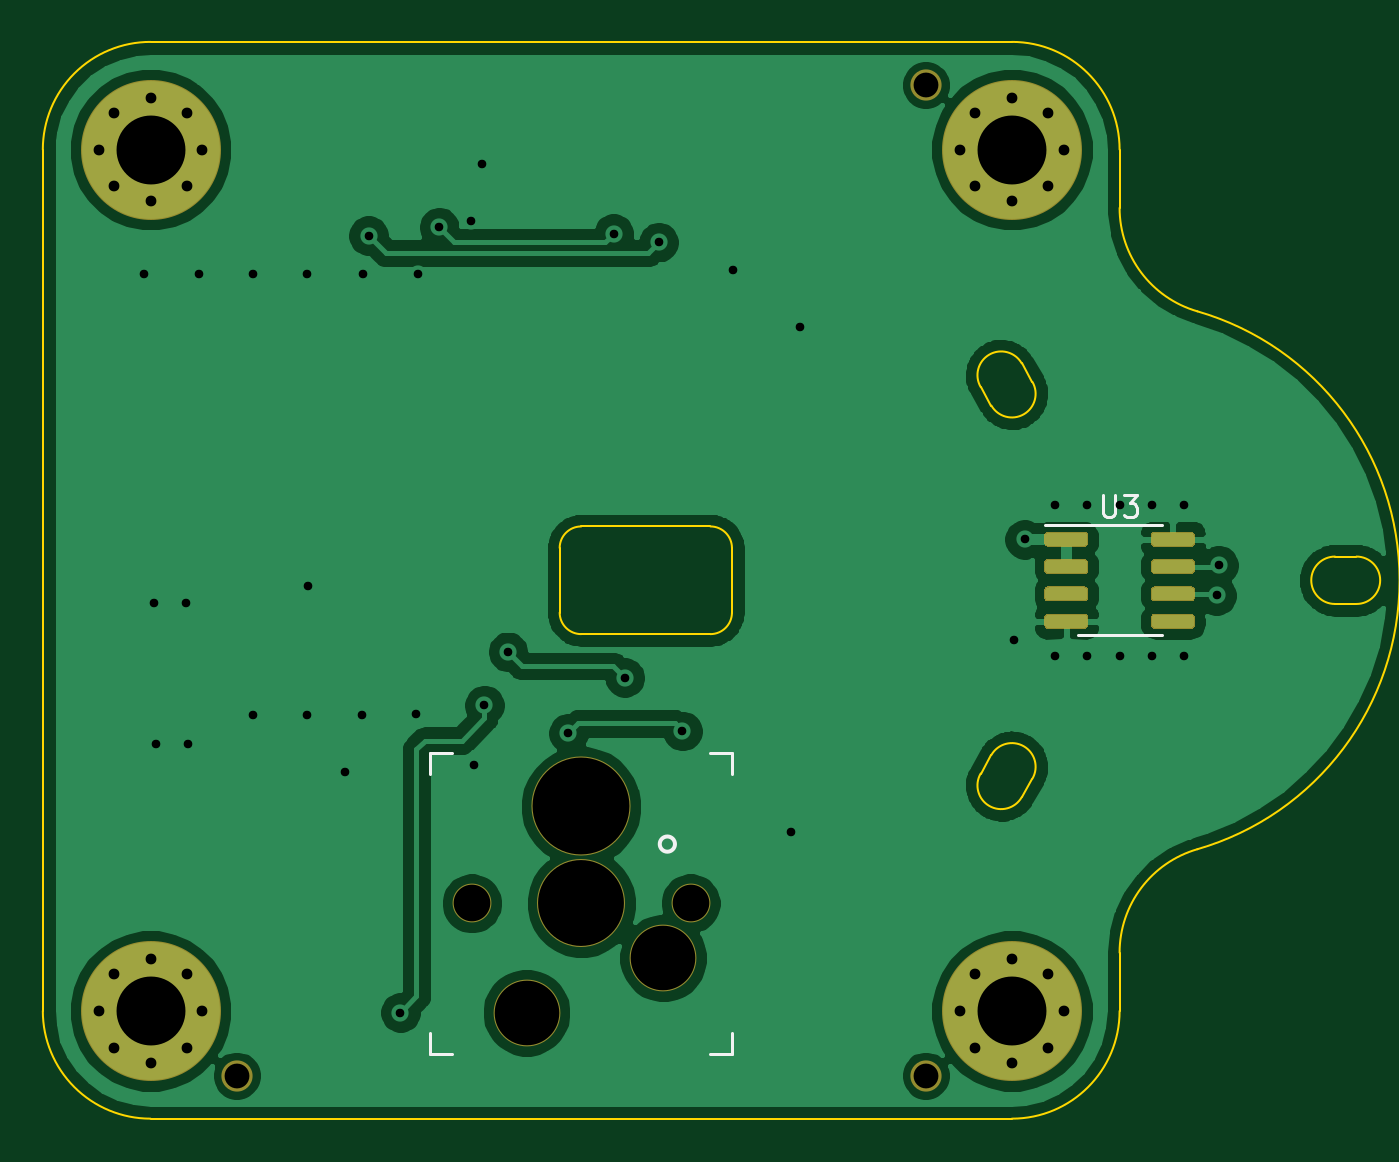
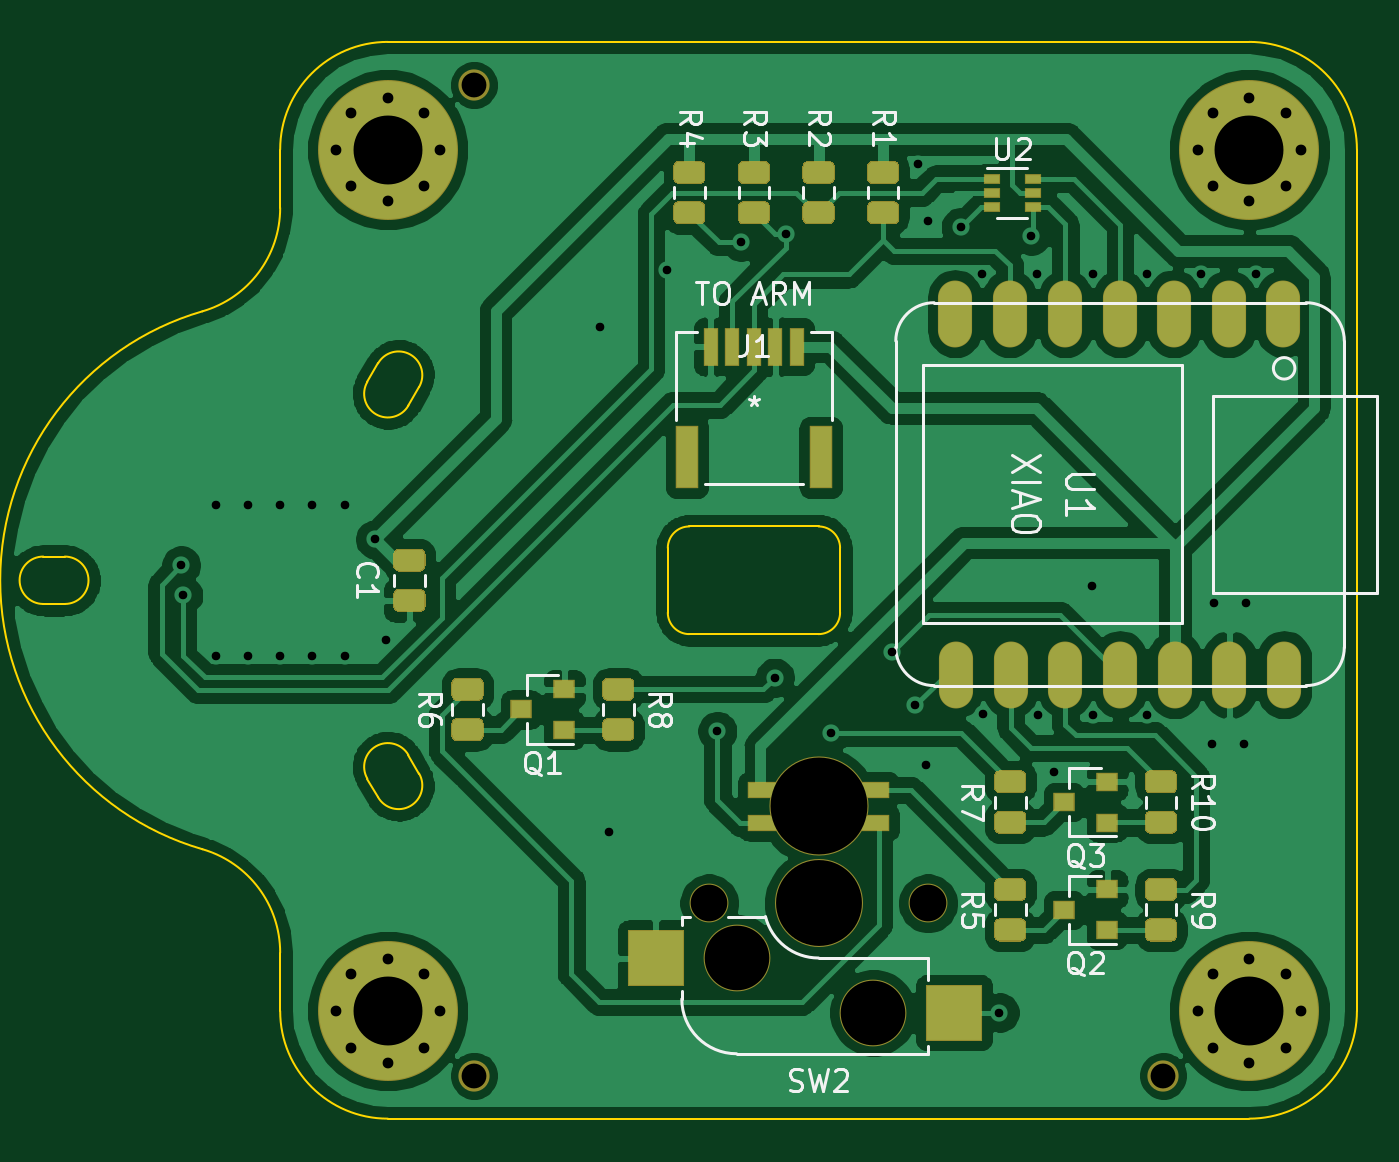
Circuit board: 8 layer files. Board 61.0 x 50.0 mm.
- bottom_copper: base-B_Cu.gbl (169052 bytes)
- bottom_mask: base-B_Mask.gbs (11127 bytes)
- bottom_silk: base-B_SilkS.gbo (19478 bytes)
- outline: base-Edge_Cuts.gm1 (2878 bytes)
- top_copper: base-F_Cu.gtl (91717 bytes)
- top_mask: base-F_Mask.gts (4706 bytes)
- top_silk: base-F_SilkS.gto (1861 bytes)
- drill: base.drl (1663 bytes)

=== bottom_copper: base-B_Cu.gbl (169052 bytes, source omitted) ===
=== bottom_mask: base-B_Mask.gbs (11127 bytes, source omitted) ===
=== bottom_silk: base-B_SilkS.gbo (19478 bytes, source omitted) ===
=== outline: base-Edge_Cuts.gm1 ===
%TF.GenerationSoftware,KiCad,Pcbnew,(5.1.6)-1*%
%TF.CreationDate,2022-01-16T22:15:19-05:00*%
%TF.ProjectId,base,62617365-2e6b-4696-9361-645f70636258,rev?*%
%TF.SameCoordinates,Original*%
%TF.FileFunction,Profile,NP*%
%FSLAX46Y46*%
G04 Gerber Fmt 4.6, Leading zero omitted, Abs format (unit mm)*
G04 Created by KiCad (PCBNEW (5.1.6)-1) date 2022-01-16 22:15:19*
%MOMM*%
%LPD*%
G01*
G04 APERTURE LIST*
%TA.AperFunction,Profile*%
%ADD10C,0.100000*%
%TD*%
G04 APERTURE END LIST*
D10*
X162952628Y-86789746D02*
X162452628Y-85923721D01*
X160547372Y-87023721D02*
G75*
G02*
X162452628Y-85923721I952628J550000D01*
G01*
X160547373Y-87023721D02*
X161047373Y-87889746D01*
X167000000Y-78708384D02*
X167000000Y-76000000D01*
X162952627Y-86789746D02*
G75*
G02*
X161047373Y-87889746I-952627J-550000D01*
G01*
X148000000Y-98500000D02*
X142000000Y-98500000D01*
X141000000Y-97500000D02*
X141000000Y-94500000D01*
X142000000Y-98500000D02*
G75*
G02*
X141000000Y-97500000I0J1000000D01*
G01*
X140999999Y-94500000D02*
G75*
G02*
X142000000Y-93499999I1000001J0D01*
G01*
X142000000Y-93500000D02*
X148000000Y-93500000D01*
X148000000Y-93500000D02*
G75*
G02*
X149000000Y-94500000I0J-1000000D01*
G01*
X149000000Y-94500000D02*
X149000000Y-97500000D01*
X149000000Y-97500000D02*
G75*
G02*
X148000000Y-98500000I-1000000J0D01*
G01*
X163600001Y-116000000D02*
G75*
G03*
X163600001Y-116000000I-1600001J0D01*
G01*
X122000000Y-121000000D02*
X162000000Y-121000000D01*
X117000000Y-76000000D02*
X117000000Y-116000000D01*
X163600001Y-76000000D02*
G75*
G03*
X163600001Y-76000000I-1600001J0D01*
G01*
X123600000Y-76000000D02*
G75*
G03*
X123600000Y-76000000I-1600000J0D01*
G01*
X122000000Y-120999999D02*
G75*
G02*
X117000001Y-116000000I0J4999999D01*
G01*
X123600000Y-116000000D02*
G75*
G03*
X123600000Y-116000000I-1600000J0D01*
G01*
X162452628Y-106076279D02*
X162952628Y-105210254D01*
X161047372Y-104110254D02*
G75*
G02*
X162952628Y-105210254I952628J-550000D01*
G01*
X161047373Y-104110254D02*
X160547373Y-104976279D01*
X162000000Y-71000000D02*
X122000000Y-71000000D01*
X178000000Y-94900000D02*
G75*
G02*
X178000000Y-97100000I0J-1100000D01*
G01*
X170611111Y-83511611D02*
G75*
G02*
X167000000Y-78708384I1388889J4803227D01*
G01*
X178000000Y-94900000D02*
X177000000Y-94900000D01*
X167000000Y-116000000D02*
G75*
G02*
X162000000Y-121000000I-5000000J0D01*
G01*
X177000000Y-97100000D02*
G75*
G02*
X177000000Y-94900000I0J1100000D01*
G01*
X177000000Y-97100000D02*
X178000000Y-97100000D01*
X167000000Y-113291616D02*
G75*
G02*
X170611111Y-108488389I5000000J0D01*
G01*
X162000000Y-71000000D02*
G75*
G02*
X167000000Y-76000000I0J-5000000D01*
G01*
X167000000Y-116000000D02*
X167000000Y-113291616D01*
X162452627Y-106076279D02*
G75*
G02*
X160547373Y-104976279I-952627J550000D01*
G01*
X117000001Y-76000000D02*
G75*
G02*
X122000000Y-71000001I4999999J0D01*
G01*
X170611111Y-83511611D02*
G75*
G02*
X170611111Y-108488389I-3611111J-12488389D01*
G01*
M02*

=== top_copper: base-F_Cu.gtl (91717 bytes, source omitted) ===
=== top_mask: base-F_Mask.gts ===
%TF.GenerationSoftware,KiCad,Pcbnew,(5.1.6)-1*%
%TF.CreationDate,2022-01-16T22:15:19-05:00*%
%TF.ProjectId,base,62617365-2e6b-4696-9361-645f70636258,rev?*%
%TF.SameCoordinates,Original*%
%TF.FileFunction,Soldermask,Top*%
%TF.FilePolarity,Negative*%
%FSLAX46Y46*%
G04 Gerber Fmt 4.6, Leading zero omitted, Abs format (unit mm)*
G04 Created by KiCad (PCBNEW (5.1.6)-1) date 2022-01-16 22:15:19*
%MOMM*%
%LPD*%
G01*
G04 APERTURE LIST*
%ADD10C,1.448000*%
%ADD11C,4.600000*%
%ADD12C,3.100000*%
%ADD13C,4.087800*%
%ADD14C,1.801800*%
%ADD15C,0.900000*%
%ADD16C,6.500000*%
G04 APERTURE END LIST*
D10*
%TO.C,REF\u002A\u002A*%
X158000000Y-73000000D03*
%TD*%
%TO.C,REF\u002A\u002A*%
X126000000Y-119000000D03*
%TD*%
%TO.C,REF\u002A\u002A*%
X158000000Y-119000000D03*
%TD*%
%TO.C,U3*%
G36*
G01*
X168450000Y-94270000D02*
X168450000Y-93920000D01*
G75*
G02*
X168625000Y-93745000I175000J0D01*
G01*
X170325000Y-93745000D01*
G75*
G02*
X170500000Y-93920000I0J-175000D01*
G01*
X170500000Y-94270000D01*
G75*
G02*
X170325000Y-94445000I-175000J0D01*
G01*
X168625000Y-94445000D01*
G75*
G02*
X168450000Y-94270000I0J175000D01*
G01*
G37*
G36*
G01*
X168450000Y-95540000D02*
X168450000Y-95190000D01*
G75*
G02*
X168625000Y-95015000I175000J0D01*
G01*
X170325000Y-95015000D01*
G75*
G02*
X170500000Y-95190000I0J-175000D01*
G01*
X170500000Y-95540000D01*
G75*
G02*
X170325000Y-95715000I-175000J0D01*
G01*
X168625000Y-95715000D01*
G75*
G02*
X168450000Y-95540000I0J175000D01*
G01*
G37*
G36*
G01*
X168450000Y-96810000D02*
X168450000Y-96460000D01*
G75*
G02*
X168625000Y-96285000I175000J0D01*
G01*
X170325000Y-96285000D01*
G75*
G02*
X170500000Y-96460000I0J-175000D01*
G01*
X170500000Y-96810000D01*
G75*
G02*
X170325000Y-96985000I-175000J0D01*
G01*
X168625000Y-96985000D01*
G75*
G02*
X168450000Y-96810000I0J175000D01*
G01*
G37*
G36*
G01*
X168450000Y-98080000D02*
X168450000Y-97730000D01*
G75*
G02*
X168625000Y-97555000I175000J0D01*
G01*
X170325000Y-97555000D01*
G75*
G02*
X170500000Y-97730000I0J-175000D01*
G01*
X170500000Y-98080000D01*
G75*
G02*
X170325000Y-98255000I-175000J0D01*
G01*
X168625000Y-98255000D01*
G75*
G02*
X168450000Y-98080000I0J175000D01*
G01*
G37*
G36*
G01*
X163500000Y-98080000D02*
X163500000Y-97730000D01*
G75*
G02*
X163675000Y-97555000I175000J0D01*
G01*
X165375000Y-97555000D01*
G75*
G02*
X165550000Y-97730000I0J-175000D01*
G01*
X165550000Y-98080000D01*
G75*
G02*
X165375000Y-98255000I-175000J0D01*
G01*
X163675000Y-98255000D01*
G75*
G02*
X163500000Y-98080000I0J175000D01*
G01*
G37*
G36*
G01*
X163500000Y-96810000D02*
X163500000Y-96460000D01*
G75*
G02*
X163675000Y-96285000I175000J0D01*
G01*
X165375000Y-96285000D01*
G75*
G02*
X165550000Y-96460000I0J-175000D01*
G01*
X165550000Y-96810000D01*
G75*
G02*
X165375000Y-96985000I-175000J0D01*
G01*
X163675000Y-96985000D01*
G75*
G02*
X163500000Y-96810000I0J175000D01*
G01*
G37*
G36*
G01*
X163500000Y-95540000D02*
X163500000Y-95190000D01*
G75*
G02*
X163675000Y-95015000I175000J0D01*
G01*
X165375000Y-95015000D01*
G75*
G02*
X165550000Y-95190000I0J-175000D01*
G01*
X165550000Y-95540000D01*
G75*
G02*
X165375000Y-95715000I-175000J0D01*
G01*
X163675000Y-95715000D01*
G75*
G02*
X163500000Y-95540000I0J175000D01*
G01*
G37*
G36*
G01*
X163500000Y-94270000D02*
X163500000Y-93920000D01*
G75*
G02*
X163675000Y-93745000I175000J0D01*
G01*
X165375000Y-93745000D01*
G75*
G02*
X165550000Y-93920000I0J-175000D01*
G01*
X165550000Y-94270000D01*
G75*
G02*
X165375000Y-94445000I-175000J0D01*
G01*
X163675000Y-94445000D01*
G75*
G02*
X163500000Y-94270000I0J175000D01*
G01*
G37*
%TD*%
D11*
%TO.C,SW2*%
X142000000Y-106500000D03*
D12*
X139460000Y-116080000D03*
X145810000Y-113540000D03*
D13*
X142000000Y-111000000D03*
D14*
X136920000Y-111000000D03*
X147080000Y-111000000D03*
%TD*%
D15*
%TO.C,H4*%
X163697056Y-74302944D03*
X162000000Y-73600000D03*
X160302944Y-74302944D03*
X159600000Y-76000000D03*
X160302944Y-77697056D03*
X162000000Y-78400000D03*
X163697056Y-77697056D03*
X164400000Y-76000000D03*
D16*
X162000000Y-76000000D03*
%TD*%
D15*
%TO.C,H3*%
X163697056Y-114302944D03*
X162000000Y-113600000D03*
X160302944Y-114302944D03*
X159600000Y-116000000D03*
X160302944Y-117697056D03*
X162000000Y-118400000D03*
X163697056Y-117697056D03*
X164400000Y-116000000D03*
D16*
X162000000Y-116000000D03*
%TD*%
D15*
%TO.C,H2*%
X123697056Y-114302944D03*
X122000000Y-113600000D03*
X120302944Y-114302944D03*
X119600000Y-116000000D03*
X120302944Y-117697056D03*
X122000000Y-118400000D03*
X123697056Y-117697056D03*
X124400000Y-116000000D03*
D16*
X122000000Y-116000000D03*
%TD*%
D15*
%TO.C,H1*%
X123697056Y-74302944D03*
X122000000Y-73600000D03*
X120302944Y-74302944D03*
X119600000Y-76000000D03*
X120302944Y-77697056D03*
X122000000Y-78400000D03*
X123697056Y-77697056D03*
X124400000Y-76000000D03*
D16*
X122000000Y-76000000D03*
%TD*%
M02*

=== top_silk: base-F_SilkS.gto ===
%TF.GenerationSoftware,KiCad,Pcbnew,(5.1.6)-1*%
%TF.CreationDate,2022-01-16T22:15:19-05:00*%
%TF.ProjectId,base,62617365-2e6b-4696-9361-645f70636258,rev?*%
%TF.SameCoordinates,Original*%
%TF.FileFunction,Legend,Top*%
%TF.FilePolarity,Positive*%
%FSLAX46Y46*%
G04 Gerber Fmt 4.6, Leading zero omitted, Abs format (unit mm)*
G04 Created by KiCad (PCBNEW (5.1.6)-1) date 2022-01-16 22:15:19*
%MOMM*%
%LPD*%
G01*
G04 APERTURE LIST*
%ADD10C,0.120000*%
%ADD11C,0.200000*%
%ADD12C,0.150000*%
G04 APERTURE END LIST*
D10*
%TO.C,U3*%
X167000000Y-93440000D02*
X163550000Y-93440000D01*
X167000000Y-93440000D02*
X168950000Y-93440000D01*
X167000000Y-98560000D02*
X165050000Y-98560000D01*
X167000000Y-98560000D02*
X168950000Y-98560000D01*
D11*
%TO.C,SW2*%
X146353553Y-108250000D02*
G75*
G03*
X146353553Y-108250000I-353553J0D01*
G01*
D12*
X149000000Y-117000000D02*
X149000000Y-118000000D01*
X149000000Y-104000000D02*
X148000000Y-104000000D01*
X148000000Y-118000000D02*
X149000000Y-118000000D01*
X149000000Y-104000000D02*
X149000000Y-105000000D01*
X135000000Y-105000000D02*
X135000000Y-104000000D01*
X135000000Y-118000000D02*
X136000000Y-118000000D01*
X136000000Y-104000000D02*
X135000000Y-104000000D01*
X135000000Y-118000000D02*
X135000000Y-117000000D01*
%TO.C,U3*%
X166238095Y-92052380D02*
X166238095Y-92861904D01*
X166285714Y-92957142D01*
X166333333Y-93004761D01*
X166428571Y-93052380D01*
X166619047Y-93052380D01*
X166714285Y-93004761D01*
X166761904Y-92957142D01*
X166809523Y-92861904D01*
X166809523Y-92052380D01*
X167190476Y-92052380D02*
X167809523Y-92052380D01*
X167476190Y-92433333D01*
X167619047Y-92433333D01*
X167714285Y-92480952D01*
X167761904Y-92528571D01*
X167809523Y-92623809D01*
X167809523Y-92861904D01*
X167761904Y-92957142D01*
X167714285Y-93004761D01*
X167619047Y-93052380D01*
X167333333Y-93052380D01*
X167238095Y-93004761D01*
X167190476Y-92957142D01*
%TD*%
M02*

=== drill: base.drl ===
M48
; DRILL file {KiCad (5.1.6)-1} date 01/16/22 22:15:23
; FORMAT={-:-/ absolute / metric / decimal}
; #@! TF.CreationDate,2022-01-16T22:15:23-05:00
; #@! TF.GenerationSoftware,Kicad,Pcbnew,(5.1.6)-1
FMAT,2
METRIC
T1C0.400
T2C0.500
T3C3.200
T4C1.152
T5C1.702
T6C3.000
T7C3.988
T8C4.500
%
G90
G05
T1
X121.7Y-81.8
X122.15Y-97.05
X122.25Y-103.6
X123.65Y-97.05
X123.75Y-103.6
X124.25Y-81.8
X126.75Y-81.8
X126.75Y-102.25
X129.25Y-102.25
X129.275Y-81.8
X129.3Y-96.25
X131.05Y-104.9
X131.8Y-102.25
X131.85Y-81.8
X132.125Y-80.0
X133.6Y-116.075
X134.35Y-102.2
X134.4Y-81.8
X135.4Y-79.6
X136.9Y-79.3
X137.0Y-104.6
X137.375Y-76.675
X137.5Y-101.8
X138.6Y-99.325
X141.4Y-103.1
X143.5Y-79.9
X144.025Y-100.525
X145.6Y-80.3
X146.7Y-103.0
X149.05Y-81.6
X151.75Y-107.7
X152.15Y-84.25
X162.1Y-98.75
X162.595Y-94.095
X164.0Y-92.5
X164.0Y-99.5
X165.5Y-92.5
X165.5Y-99.5
X167.0Y-92.5
X167.0Y-99.5
X168.5Y-92.5
X168.5Y-99.5
X170.0Y-92.5
X170.0Y-99.5
X171.5Y-96.7
X171.6Y-95.3
T2
X159.6Y-116.0
X160.303Y-114.303
X160.303Y-117.697
X162.0Y-113.6
X162.0Y-118.4
X163.697Y-114.303
X163.697Y-117.697
X164.4Y-116.0
X119.6Y-76.0
X120.303Y-74.303
X120.303Y-77.697
X122.0Y-73.6
X122.0Y-78.4
X123.697Y-74.303
X123.697Y-77.697
X124.4Y-76.0
X119.6Y-116.0
X120.303Y-114.303
X120.303Y-117.697
X122.0Y-113.6
X122.0Y-118.4
X123.697Y-114.303
X123.697Y-117.697
X124.4Y-116.0
X159.6Y-76.0
X160.303Y-74.303
X160.303Y-77.697
X162.0Y-73.6
X162.0Y-78.4
X163.697Y-74.303
X163.697Y-77.697
X164.4Y-76.0
T3
X162.0Y-116.0
X122.0Y-76.0
X122.0Y-116.0
X162.0Y-76.0
T4
X158.0Y-119.0
X126.0Y-119.0
X158.0Y-73.0
T5
X136.92Y-111.0
X147.08Y-111.0
T6
X139.46Y-116.08
X145.81Y-113.54
T7
X142.0Y-111.0
T8
X142.0Y-106.5
T0
M30

